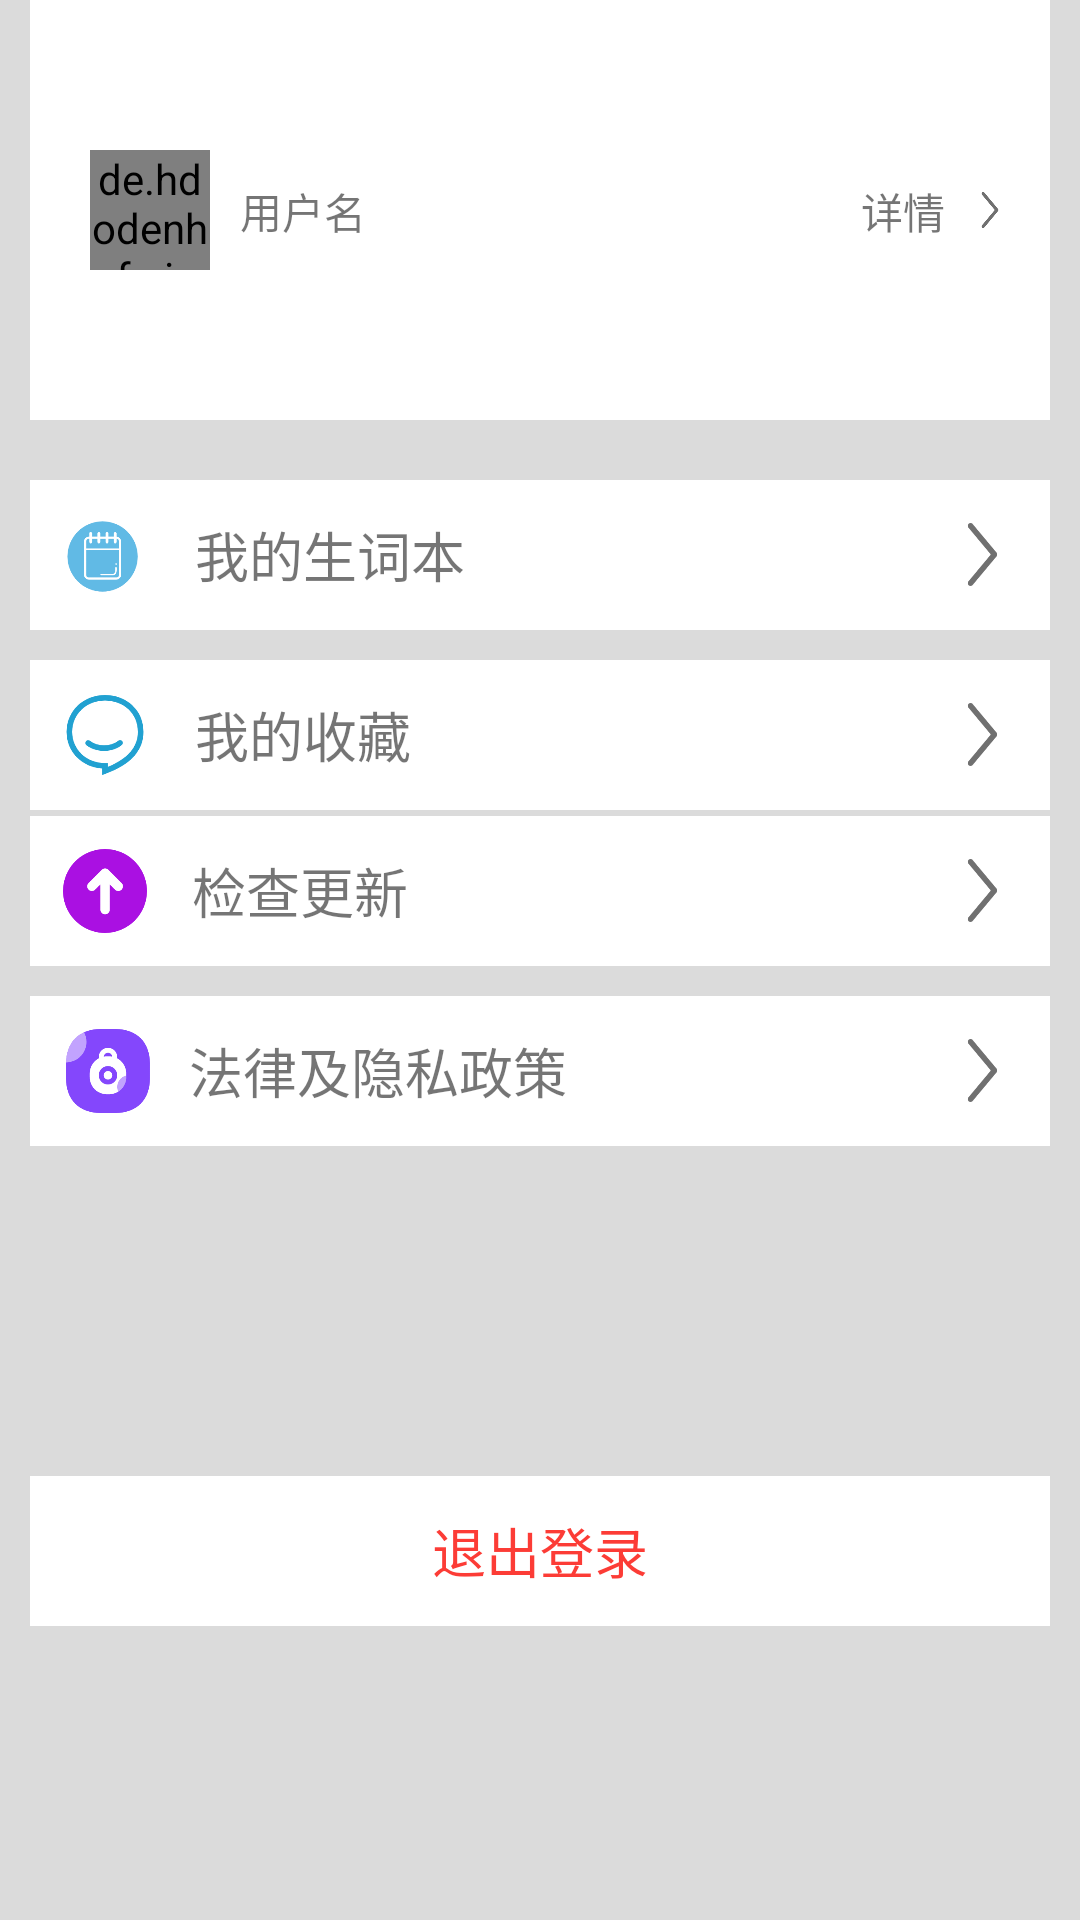

Here is an Android app screen rendered from its layout file. Give the layout XML and the strings, colors and styles it references.
<!-- AndroidManifest.xml: application theme AppTheme -->
<!-- res/layout/me.xml -->
<?xml version="1.0" encoding="utf-8"?>
<RelativeLayout xmlns:android="http://schemas.android.com/apk/res/android"
    android:layout_width="match_parent"
    android:background="#dbdbdb"
    android:layout_height="match_parent">

    <RelativeLayout
        android:id="@+id/top3"
        android:layout_marginLeft="10dp"
        android:layout_marginRight="10dp"
        android:background="#fff"
        android:layout_width="match_parent"
        android:layout_height="wrap_content">

        <de.hdodenhof.circleimageview.CircleImageView
            xmlns:app="http://schemas.android.com/apk/res-auto"
            android:layout_marginLeft="20dp"
            android:layout_width="40dp"
            android:layout_marginTop="50dp"
            android:layout_height="40dp"
            android:id="@+id/head"
            android:src="@drawable/people"
            app:civ_border_color="#bfbfbf"/>
        <TextView
            android:layout_marginTop="60dp"
            android:layout_marginLeft="10dp"
            android:text="用户名"
            android:layout_toRightOf="@id/head"
            android:layout_width="wrap_content"
            android:layout_height="wrap_content"/>
        <TextView
            android:layout_marginTop="60dp"
            android:id="@+id/xiangqing"
            android:text="详情"
            android:layout_marginRight="5dp"
           android:layout_toLeftOf="@id/xx"
            android:layout_width="wrap_content"
            android:layout_height="wrap_content"/>

        <ImageView
            android:id="@+id/xx"
            android:layout_marginTop="120dp"
            android:layout_marginRight="10dp"
            android:layout_centerVertical="true"
            android:layout_alignParentRight="true"
            android:background="@drawable/youjiantou"
            android:layout_width="20dp"
            android:layout_height="20dp"/>

    </RelativeLayout>

    <ScrollView
        android:layout_below="@id/top3"
        android:layout_marginLeft="10dp"
        android:layout_marginRight="10dp"
        android:layout_width="match_parent"
        android:layout_height="wrap_content">


        <RelativeLayout
            android:gravity="center"
            android:layout_width="match_parent"
            android:layout_height="wrap_content">
            <RelativeLayout
                android:layout_marginTop="20dp"
                android:id="@+id/shengciben"
                android:background="#fff"
                android:gravity="center"
                android:layout_width="match_parent"
                android:layout_height="50dp">
               <ImageView
                   android:layout_marginLeft="10dp"
                   android:gravity="center_vertical"
                   android:id="@+id/iv1"
                   android:layout_marginTop="11dp"
                   android:background="@drawable/shengci"
                   android:layout_width="30dp"
                   android:layout_height="30dp"/>
                <TextView
                    android:layout_toRightOf="@+id/iv1"
                    android:id="@+id/tv_safe"
                    android:layout_marginLeft="15dp"
                    android:gravity="center"
                    android:text="我的生词本"
                    android:textSize="18dp"
                    android:background="#fff"
                    android:layout_width="wrap_content"
                    android:layout_height="55dp"/>

                <ImageView
                    android:layout_marginRight="5dp"
                    android:layout_centerVertical="true"
                    android:layout_alignParentRight="true"
                    android:background="@drawable/youjiantou"
                    android:layout_width="35dp"
                    android:layout_height="35dp"/>
            </RelativeLayout>

            <RelativeLayout

                android:id="@+id/pingjia"
                android:background="#fff"
                android:layout_centerVertical="true"
                android:layout_marginTop="10dp"
                android:layout_below="@id/shengciben"
                android:layout_width="match_parent"
                android:layout_height="50dp">
                <ImageView
                    android:layout_marginLeft="10dp"
                    android:gravity="center_vertical"
                    android:id="@+id/iv2"
                    android:layout_marginTop="10dp"
                    android:background="@drawable/luntan"
                    android:layout_width="30dp"
                    android:layout_height="30dp"/>
                <TextView
                    android:layout_toRightOf="@id/iv2"
                    android:layout_marginLeft="15dp"
                    android:gravity="center"
                    android:text="我的收藏"
                    android:textSize="18dp"
                    android:background="#fff"
                    android:layout_width="wrap_content"
                    android:layout_height="55dp"/>

                <ImageView
                    android:layout_marginRight="5dp"
                    android:layout_centerVertical="true"
                    android:layout_alignParentRight="true"
                    android:background="@drawable/youjiantou"
                    android:layout_width="35dp"
                    android:layout_height="35dp"/>
            </RelativeLayout>

            <RelativeLayout
                android:id="@+id/gengxin"
                android:background="#fff"
                android:layout_centerVertical="true"
                android:layout_marginTop="2dp"
                android:layout_below="@id/pingjia"
                android:layout_width="match_parent"
                android:layout_height="50dp">
                <ImageView
                    android:layout_marginLeft="11dp"
                    android:gravity="center_vertical"
                    android:id="@+id/iv4"
                    android:layout_marginTop="11dp"
                    android:background="@drawable/gengxin"
                    android:layout_width="28dp"
                    android:layout_height="28dp"/>
                <TextView
                    android:layout_marginLeft="15dp"
                    android:gravity="center"
                    android:text="检查更新"
                    android:textSize="18dp"
                    android:layout_toRightOf="@id/iv4"
                    android:background="#fff"
                    android:layout_width="wrap_content"
                    android:layout_height="55dp"/>

                <ImageView
                    android:layout_marginRight="5dp"
                    android:layout_centerVertical="true"
                    android:layout_alignParentRight="true"
                    android:background="@drawable/youjiantou"
                    android:layout_width="35dp"
                    android:layout_height="35dp"/>
            </RelativeLayout>

            <RelativeLayout
                android:id="@+id/falu"
                android:background="#fff"
                android:layout_centerVertical="true"
                android:layout_marginTop="10dp"
                android:layout_below="@id/gengxin"
                android:layout_width="match_parent"
                android:layout_height="50dp">
                <ImageView
                    android:layout_marginLeft="12dp"
                    android:gravity="center_vertical"
                    android:id="@+id/iv5"
                    android:layout_marginTop="11dp"
                    android:background="@drawable/falu"
                    android:layout_width="28dp"
                    android:layout_height="28dp"/>
                <TextView
                    android:layout_marginLeft="13dp"
                    android:gravity="center"
                    android:text="法律及隐私政策"
                    android:textSize="18dp"
                    android:background="#fff"
                    android:layout_toRightOf="@id/iv5"
                    android:layout_width="wrap_content"
                    android:layout_height="55dp"/>

                <ImageView
                    android:layout_marginRight="5dp"
                    android:layout_centerVertical="true"
                    android:layout_alignParentRight="true"
                    android:background="@drawable/youjiantou"
                    android:layout_width="35dp"
                    android:layout_height="35dp"/>
            </RelativeLayout>


            <RelativeLayout
                android:alpha="0"
                android:id="@+id/falu2"
                android:background="#fff"
                android:layout_centerVertical="true"
                android:layout_marginTop="10dp"
                android:layout_below="@id/falu"
                android:layout_width="match_parent"
                android:layout_height="50dp">
                <ImageView
                    android:layout_marginLeft="11dp"
                    android:gravity="center_vertical"
                    android:id="@+id/iv6"
                    android:layout_marginTop="11dp"
                    android:background="@drawable/falu"
                    android:layout_width="28dp"
                    android:layout_height="28dp"/>
                <TextView
                    android:layout_marginLeft="14dp"
                    android:gravity="center"
                    android:text="法律及隐私政策"
                    android:textSize="18dp"
                    android:background="#fff"
                    android:layout_toRightOf="@id/iv6"
                    android:layout_width="wrap_content"
                    android:layout_height="55dp"/>

                <ImageView
                    android:layout_marginRight="5dp"
                    android:layout_centerVertical="true"
                    android:layout_alignParentRight="true"
                    android:background="@drawable/youjiantou"
                    android:layout_width="35dp"
                    android:layout_height="35dp"/>
            </RelativeLayout>
            <TextView
                android:id="@+id/tv_tuichu"
                android:layout_marginTop="50dp"
                android:layout_below="@id/falu2"
                android:gravity="center"
                android:text="退出登录"
                android:textSize="18dp"
                android:textColor="#fc3c36"
                android:background="#fff"
                android:layout_width="match_parent"
                android:layout_height="50dp"/>

        </RelativeLayout>
    </ScrollView>

</RelativeLayout>
<!-- resources referenced by this layout -->
<resources>
  <!-- drawable falu: png bitmap (drawable, 8274 bytes) -->
  <!-- drawable gengxin: png bitmap (drawable, 7166 bytes) -->
  <!-- drawable luntan: png bitmap (drawable, 8829 bytes) -->
  <!-- drawable people: jpg bitmap (drawable, 50081 bytes) -->
  <!-- drawable shengci: png bitmap (drawable, 7115 bytes) -->
  <!-- drawable youjiantou: png bitmap (drawable, 3128 bytes) -->
  <style name="AppTheme" parent="Theme.AppCompat.Light.NoActionBar">
          
          <item name="colorPrimary">@color/colorPrimary</item>
          <item name="colorPrimaryDark">@color/colorPrimaryDark</item>
          <item name="colorAccent">@color/colorAccent</item>
          
          <item name="android:statusBarColor">@color/transparent</item>
      </style>
  <!-- not gathered from this repository: default colours our renderer supplied (Android Studio template values) -->
  <color name="colorPrimary">#FF6200EE</color>
  <color name="colorPrimaryDark">#FF3700B3</color>
  <color name="colorAccent">#FF03DAC5</color>
</resources>
